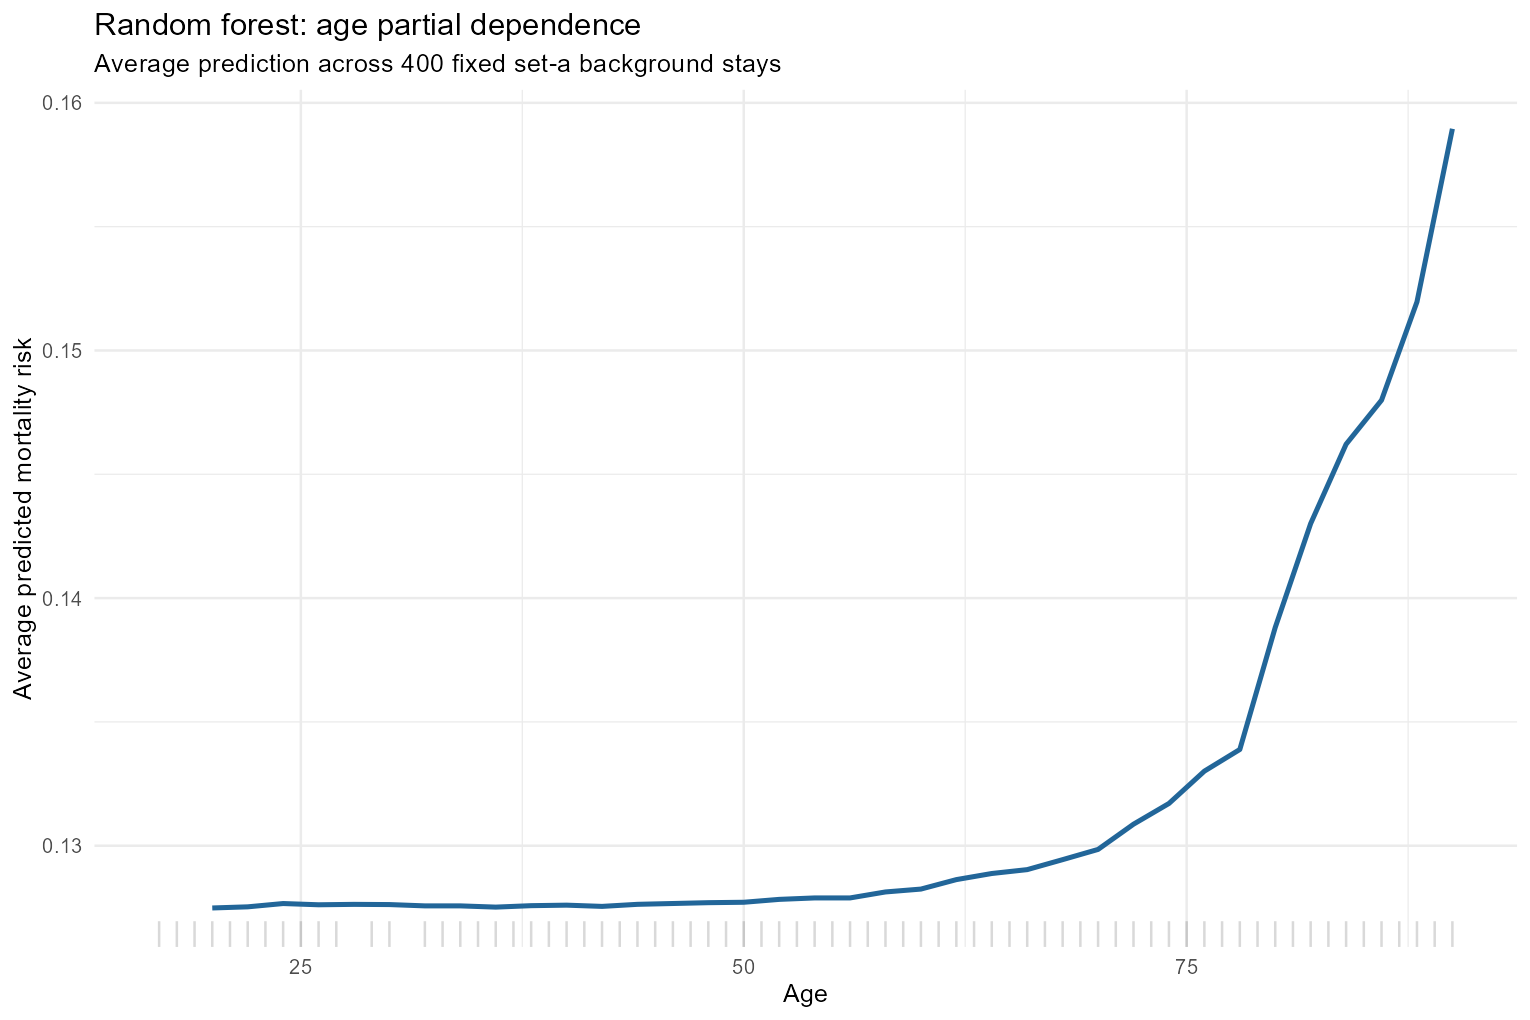

The file beside this chart, header and first rows:
Age, Risk
20, 0.1275
22, 0.1275
24, 0.1277
26, 0.1276
28, 0.1276
30, 0.1276
32, 0.1276
34, 0.1276
36, 0.1275
38, 0.1276
40, 0.1276
42, 0.1275
44, 0.1276
46, 0.1277
48, 0.1277
50, 0.1277
52, 0.1278
54, 0.1279
56, 0.1279
58, 0.1281
60, 0.1282
62, 0.1286
64, 0.1289
66, 0.129
68, 0.1294
70, 0.1299
72, 0.1309
74, 0.1317
76, 0.133
78, 0.1339
80, 0.1388
82, 0.143
84, 0.1462
86, 0.148
88, 0.152
90, 0.159
